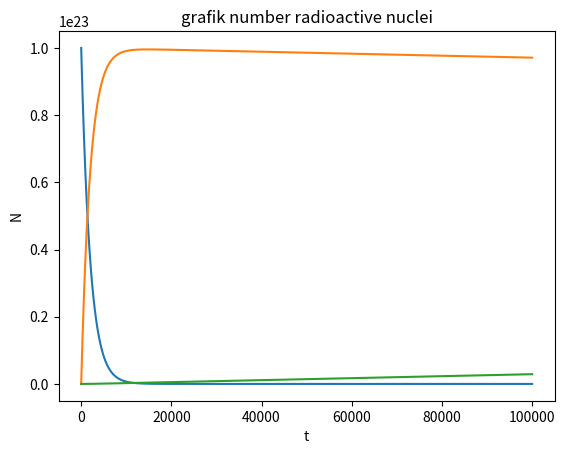

Write Python code to recreate this figure.
import matplotlib.pyplot as plt
import numpy as np

fig, ax = plt.subplots()
ax.set_title('grafik number radioactive nuclei')
ax.set_xlabel('t')
ax.set_ylabel('N')
t = np.linspace(0, 10**5, 10**3) 
N0 = 10**23
a1 = 5*10**(-4)
a2 = 3*10**(-7)
a3 = 1.4*10**(-13)
N1 = N0 * np.exp(-a1 * t)
N2 = N0 * (np.exp(-a1 * t) - np.exp(-a2 * t)) * a1/(a2 - a1)
x = (a2 - a1)*(a3 - a1)
y = (a1 - a2)*(a3 - a2)
z = (a1 - a3)*(a2 - a3)
N3 = N0 * a1 * a2 * (np.exp(-a1 * t)/x + np.exp(-a2 * t)/y + np.exp(-a3 * t)/z)
ax.plot(t, N1)
ax.plot(t, N2)
ax.plot(t, N3)
plt.show()
